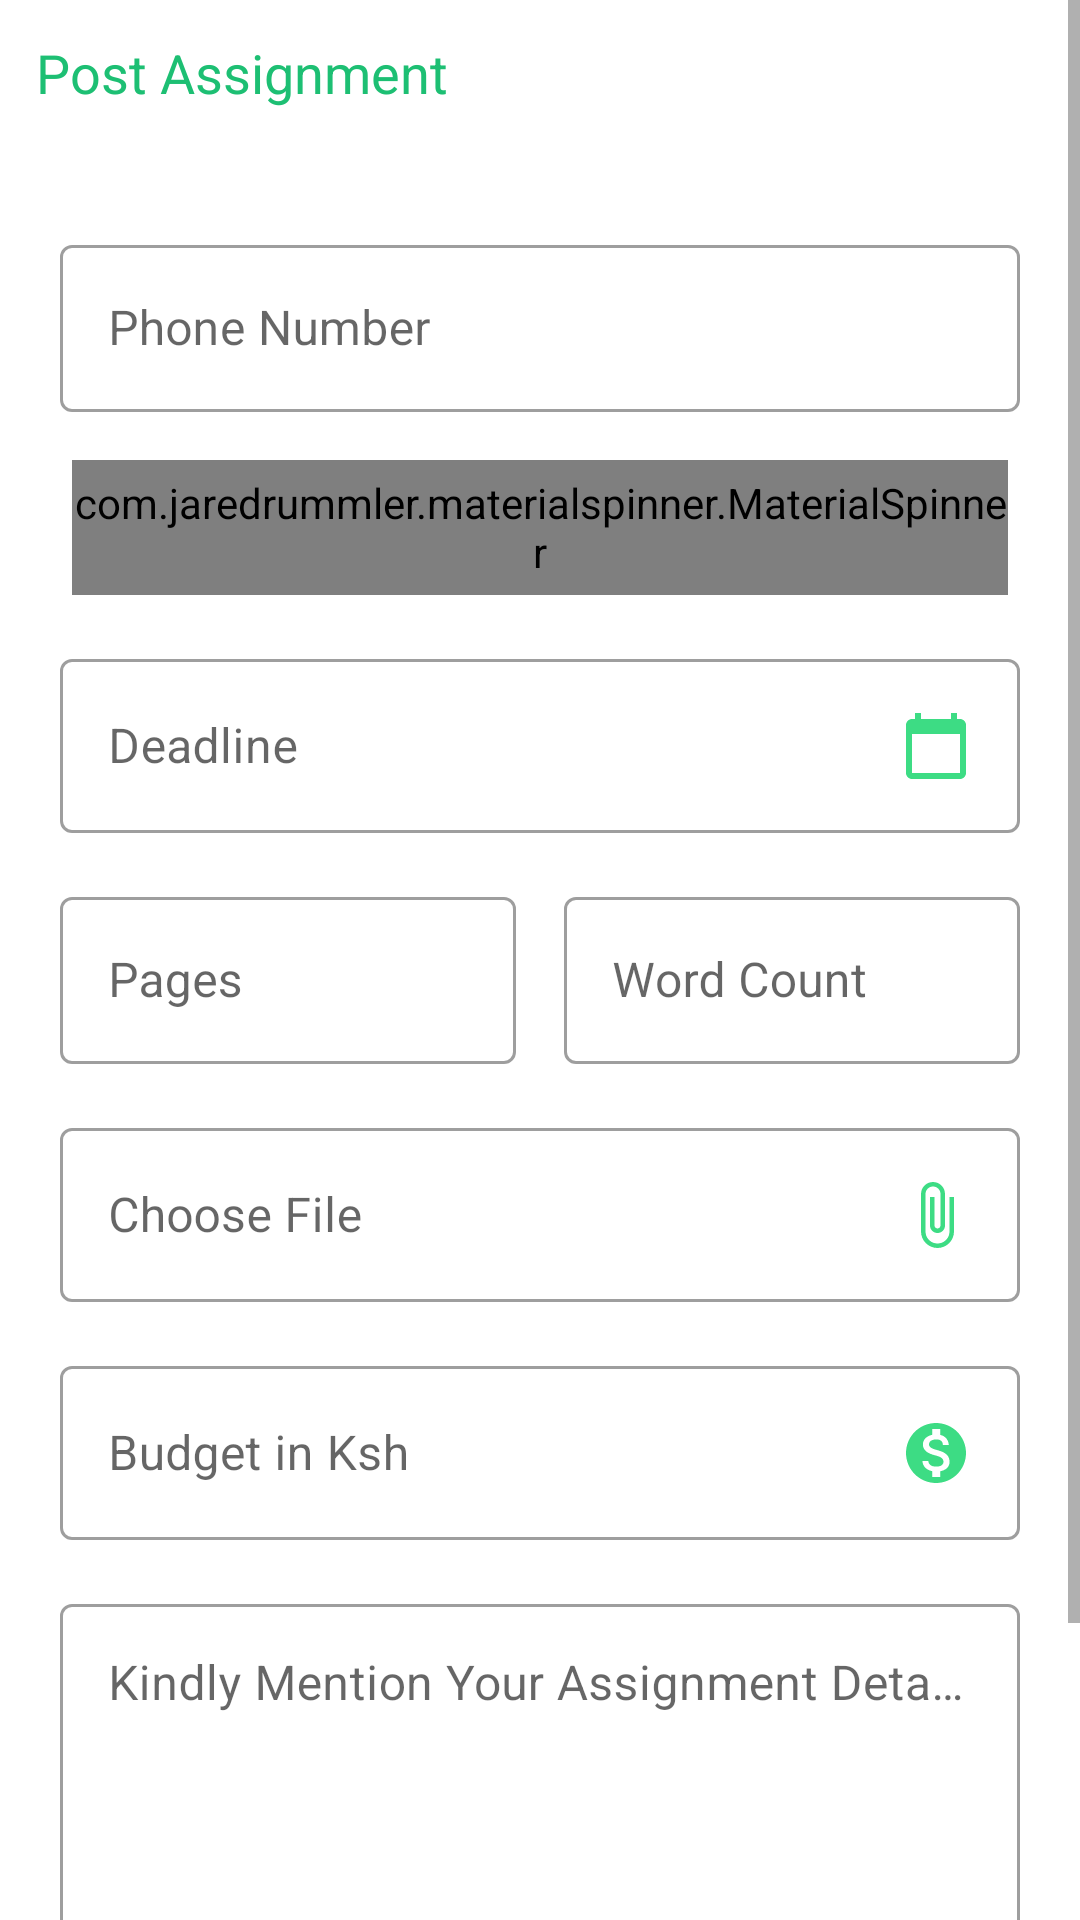

The Android layout XML behind this screen, and the referenced resources:
<!-- AndroidManifest.xml: application theme AppTheme -->
<!-- res/layout/fragment_post.xml -->
<?xml version="1.0" encoding="utf-8"?>
<ScrollView android:layout_width="match_parent"
    android:layout_height="match_parent"
    xmlns:app="http://schemas.android.com/apk/res-auto"
    android:scrollbarSize="4dp"
    xmlns:android="http://schemas.android.com/apk/res/android">

<LinearLayout
    android:layout_width="match_parent"
    android:layout_margin="12dp"
    android:layout_height="wrap_content"
    android:orientation="vertical"
    xmlns:android="http://schemas.android.com/apk/res/android">


        <TextView
            android:layout_width="match_parent"
            android:layout_height="wrap_content"
            android:text="Post Assignment"
            android:textColor="@color/colorAccent"
            android:textSize="18sp" />




            <com.google.android.material.textfield.TextInputLayout
                android:layout_margin="8dp"
                style="@style/Widget.MaterialComponents.TextInputLayout.OutlinedBox"
                android:layout_width="match_parent"
                android:layout_height="wrap_content"/>




        <com.google.android.material.textfield.TextInputLayout
            android:layout_margin="8dp"
            style="@style/Widget.MaterialComponents.TextInputLayout.OutlinedBox"
            android:layout_width="match_parent"
            android:layout_height="wrap_content"/>








        <com.google.android.material.textfield.TextInputLayout
            android:layout_margin="8dp"
            style="@style/Widget.MaterialComponents.TextInputLayout.OutlinedBox"
            android:layout_width="match_parent"
            android:layout_height="wrap_content">

            <com.google.android.material.textfield.TextInputEditText
                android:layout_width="match_parent"
                android:layout_height="wrap_content"
                android:drawableRight="@drawable/phone"
                android:hint="Phone Number" />
        </com.google.android.material.textfield.TextInputLayout>

        <com.jaredrummler.materialspinner.MaterialSpinner
            android:id="@+id/nationality"
            android:layout_width="match_parent"
            android:layout_marginLeft="12dp"
            android:layout_marginRight="12dp"
            android:layout_marginTop="8dp"
            android:layout_height="45dp"
            android:layout_marginBottom="8dp"
            android:textColorHint="@android:color/darker_gray"
            app:ms_hint="Choose Subject"
            android:hint="Choose Subject"
            android:textColor="@android:color/black"
            app:ms_hint_color="@android:color/darker_gray" />



        <com.google.android.material.textfield.TextInputLayout
            android:layout_margin="8dp"
            style="@style/Widget.MaterialComponents.TextInputLayout.OutlinedBox"
            android:layout_width="match_parent"
            android:layout_height="wrap_content">

            <com.google.android.material.textfield.TextInputEditText
                android:layout_width="match_parent"
                android:layout_height="wrap_content"
                android:drawableRight="@drawable/calender"
                android:hint="Deadline" />
        </com.google.android.material.textfield.TextInputLayout>



        <LinearLayout
            android:layout_width="match_parent"
            android:layout_height="wrap_content"
            android:orientation="horizontal">



            <com.google.android.material.textfield.TextInputLayout
                android:layout_margin="8dp"
                android:layout_weight="1"
                style="@style/Widget.MaterialComponents.TextInputLayout.OutlinedBox"
                android:layout_width="match_parent"
                android:layout_height="wrap_content">

                <com.google.android.material.textfield.TextInputEditText
                    android:layout_width="match_parent"
                    android:layout_height="wrap_content"
                    android:hint="Pages" />
            </com.google.android.material.textfield.TextInputLayout>



            <com.google.android.material.textfield.TextInputLayout
                android:layout_margin="8dp"
                style="@style/Widget.MaterialComponents.TextInputLayout.OutlinedBox"
                android:layout_width="match_parent"
                android:layout_weight="1"
                android:layout_height="wrap_content">

                <com.google.android.material.textfield.TextInputEditText
                    android:layout_width="match_parent"
                    android:layout_height="wrap_content"
                    android:hint="Word Count" />
            </com.google.android.material.textfield.TextInputLayout>





        </LinearLayout>



        <com.google.android.material.textfield.TextInputLayout
            android:layout_margin="8dp"
            style="@style/Widget.MaterialComponents.TextInputLayout.OutlinedBox"
            android:layout_width="match_parent"
            android:layout_weight="1"
            android:layout_height="wrap_content">

            <com.google.android.material.textfield.TextInputEditText
                android:layout_width="match_parent"
                android:layout_height="wrap_content"
                android:drawableRight="@drawable/file"
                android:hint="Choose File" />
        </com.google.android.material.textfield.TextInputLayout>


    <com.google.android.material.textfield.TextInputLayout
        android:layout_margin="8dp"
        style="@style/Widget.MaterialComponents.TextInputLayout.OutlinedBox"
        android:layout_width="match_parent"
        android:layout_weight="1"
        android:layout_height="wrap_content">

        <com.google.android.material.textfield.TextInputEditText
            android:layout_width="match_parent"
            android:layout_height="wrap_content"
            android:drawableRight="@drawable/money"
            android:hint="Budget in Ksh" />
    </com.google.android.material.textfield.TextInputLayout>


        <com.google.android.material.textfield.TextInputLayout
            android:layout_margin="8dp"
            style="@style/Widget.MaterialComponents.TextInputLayout.OutlinedBox"
            android:layout_width="match_parent"
            android:layout_weight="1"
            android:layout_height="wrap_content">

            <com.google.android.material.textfield.TextInputEditText
                android:layout_width="match_parent"
                android:lines="6"
                android:gravity="top"
                android:layout_height="wrap_content"
                android:hint="Kindly Mention Your Assignment Details" />
        </com.google.android.material.textfield.TextInputLayout>


        <Button
            android:layout_margin="8dp"
            android:layout_width="match_parent"
            android:layout_height="wrap_content"
            android:text="Submit"/>

    </LinearLayout>


</ScrollView>
<!-- resources referenced by this layout -->
<resources>
  <color name="colorAccent">#1DBF73</color>
  <!-- drawable calender (drawable) -->
  <vector android:height="24dp" android:tint="#3DDC84"
      android:viewportHeight="24" android:viewportWidth="24"
      android:width="24dp" xmlns:android="http://schemas.android.com/apk/res/android">
      <path android:fillColor="@android:color/white" android:pathData="M20,3h-1L19,1h-2v2L7,3L7,1L5,1v2L4,3c-1.1,0 -2,0.9 -2,2v16c0,1.1 0.9,2 2,2h16c1.1,0 2,-0.9 2,-2L22,5c0,-1.1 -0.9,-2 -2,-2zM20,21L4,21L4,8h16v13z"/>
  </vector>
  <!-- drawable file (drawable) -->
  <vector android:height="24dp" android:tint="#3DDC84"
      android:viewportHeight="24" android:viewportWidth="24"
      android:width="24dp" xmlns:android="http://schemas.android.com/apk/res/android">
      <path android:fillColor="@android:color/white" android:pathData="M16.5,6v11.5c0,2.21 -1.79,4 -4,4s-4,-1.79 -4,-4V5c0,-1.38 1.12,-2.5 2.5,-2.5s2.5,1.12 2.5,2.5v10.5c0,0.55 -0.45,1 -1,1s-1,-0.45 -1,-1V6H10v9.5c0,1.38 1.12,2.5 2.5,2.5s2.5,-1.12 2.5,-2.5V5c0,-2.21 -1.79,-4 -4,-4S7,2.79 7,5v12.5c0,3.04 2.46,5.5 5.5,5.5s5.5,-2.46 5.5,-5.5V6h-1.5z"/>
  </vector>
  <!-- drawable money (drawable) -->
  <vector android:height="24dp" android:tint="#3DDC84"
      android:viewportHeight="24" android:viewportWidth="24"
      android:width="24dp" xmlns:android="http://schemas.android.com/apk/res/android">
      <path android:fillColor="@android:color/white" android:pathData="M12,2C6.48,2 2,6.48 2,12s4.48,10 10,10 10,-4.48 10,-10S17.52,2 12,2zM13.41,18.09L13.41,20h-2.67v-1.93c-1.71,-0.36 -3.16,-1.46 -3.27,-3.4h1.96c0.1,1.05 0.82,1.87 2.65,1.87 1.96,0 2.4,-0.98 2.4,-1.59 0,-0.83 -0.44,-1.61 -2.67,-2.14 -2.48,-0.6 -4.18,-1.62 -4.18,-3.67 0,-1.72 1.39,-2.84 3.11,-3.21L10.74,4h2.67v1.95c1.86,0.45 2.79,1.86 2.85,3.39L14.3,9.34c-0.05,-1.11 -0.64,-1.87 -2.22,-1.87 -1.5,0 -2.4,0.68 -2.4,1.64 0,0.84 0.65,1.39 2.67,1.91s4.18,1.39 4.18,3.91c-0.01,1.83 -1.38,2.83 -3.12,3.16z"/>
  </vector>
  <style name="AppTheme" parent="Theme.MaterialComponents.Light.NoActionBar">
          
          <item name="colorPrimary">@color/colorAccent</item>
          <item name="colorPrimaryDark">@color/colorAccent</item>
          <item name="colorAccent">@color/colorAccent</item>
          <item name="android:buttonStyle">@style/Button</item>
          <item name="fontFamily">@font/nunito_sans_extralight</item>
  
      </style>
  <style name="Button" parent="Widget.AppCompat.Button">
          <item name="android:textAllCaps">false</item>
      </style>
</resources>
